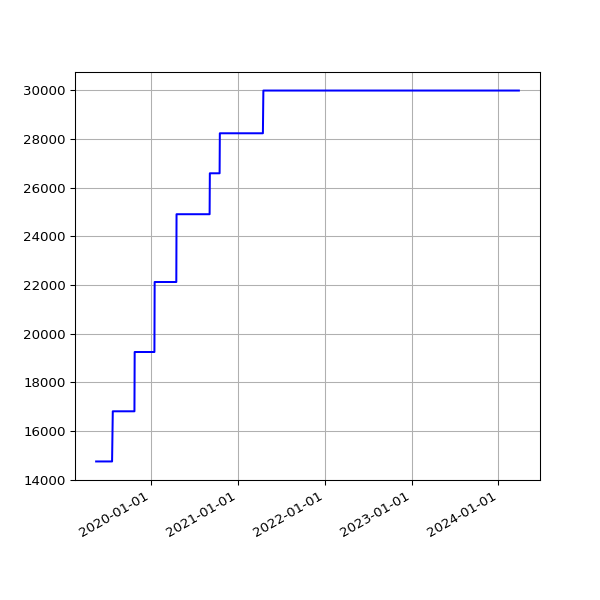

Data behind this chart, as committed beside it:
date, value
2019-05-16 07:14:22 +0100, 14750
2019-05-19 06:46:07 +0100, 14750
2019-06-13 07:03:22 +0100, 14750
2019-06-16 06:39:01 +0100, 14750
2019-06-19 06:09:05 +0100, 14750
2019-06-22 06:26:55 +0100, 14750
2019-06-25 06:11:17 +0100, 14750
2019-07-01 06:48:57 +0100, 14750
2019-07-04 07:07:36 +0100, 14750
2019-07-07 06:57:19 +0100, 14750
2019-07-10 06:59:56 +0100, 14750
2019-07-13 07:03:15 +0100, 14750
2019-07-16 06:54:44 +0100, 14750
2019-07-19 07:03:46 +0100, 14750
2019-07-22 07:26:34 +0100, 14750
2019-07-25 07:25:18 +0100, 16810
2019-07-28 08:06:14 +0100, 16810
2019-07-31 06:33:09 +0100, 16810
2019-08-01 07:04:31 +0100, 16810
2019-08-02 06:25:51 +0100, 16810
2019-08-03 06:23:45 +0100, 16810
2019-08-04 07:18:53 +0100, 16810
2019-08-05 06:13:25 +0100, 16810
2019-08-06 06:32:26 +0100, 16810
2019-08-07 06:38:59 +0100, 16810
2019-08-08 07:16:43 +0100, 16810
2019-08-09 06:20:39 +0100, 16810
2019-08-10 06:22:40 +0100, 16810
2019-08-11 07:18:29 +0100, 16810
2019-08-12 06:37:47 +0100, 16810
2019-08-13 08:02:12 +0100, 16810
2019-08-14 07:07:20 +0100, 16810
2019-08-15 06:48:04 +0100, 16810
2019-08-16 07:13:46 +0100, 16810
2019-08-17 06:01:35 +0100, 16810
2019-08-18 06:19:27 +0100, 16810
2019-08-19 07:12:43 +0100, 16810
2019-08-20 06:47:37 +0100, 16810
2019-08-21 06:59:05 +0100, 16810
2019-08-22 06:43:16 +0100, 16810
2019-08-23 06:29:29 +0100, 16810
2019-08-24 07:02:29 +0100, 16810
2019-08-25 07:23:01 +0100, 16810
2019-08-26 06:38:40 +0100, 16810
2019-08-27 06:06:19 +0100, 16810
2019-08-28 06:24:25 +0100, 16810
2019-08-29 06:18:33 +0100, 16810
2019-08-30 06:57:00 +0100, 16810
2019-08-31 07:21:42 +0100, 16810
2019-09-01 06:49:29 +0100, 16810
2019-09-02 07:51:11 +0100, 16810
2019-09-03 07:29:39 +0100, 16810
2019-09-04 06:17:51 +0100, 16810
2019-09-05 06:54:14 +0100, 16810
2019-09-06 07:45:40 +0100, 16810
2019-09-07 07:11:51 +0100, 16810
2019-09-08 07:03:55 +0100, 16810
2019-09-09 07:14:57 +0100, 16810
2019-09-10 06:46:30 +0100, 16810
2019-09-11 08:54:56 +0100, 16810
... 1,442 more rows
